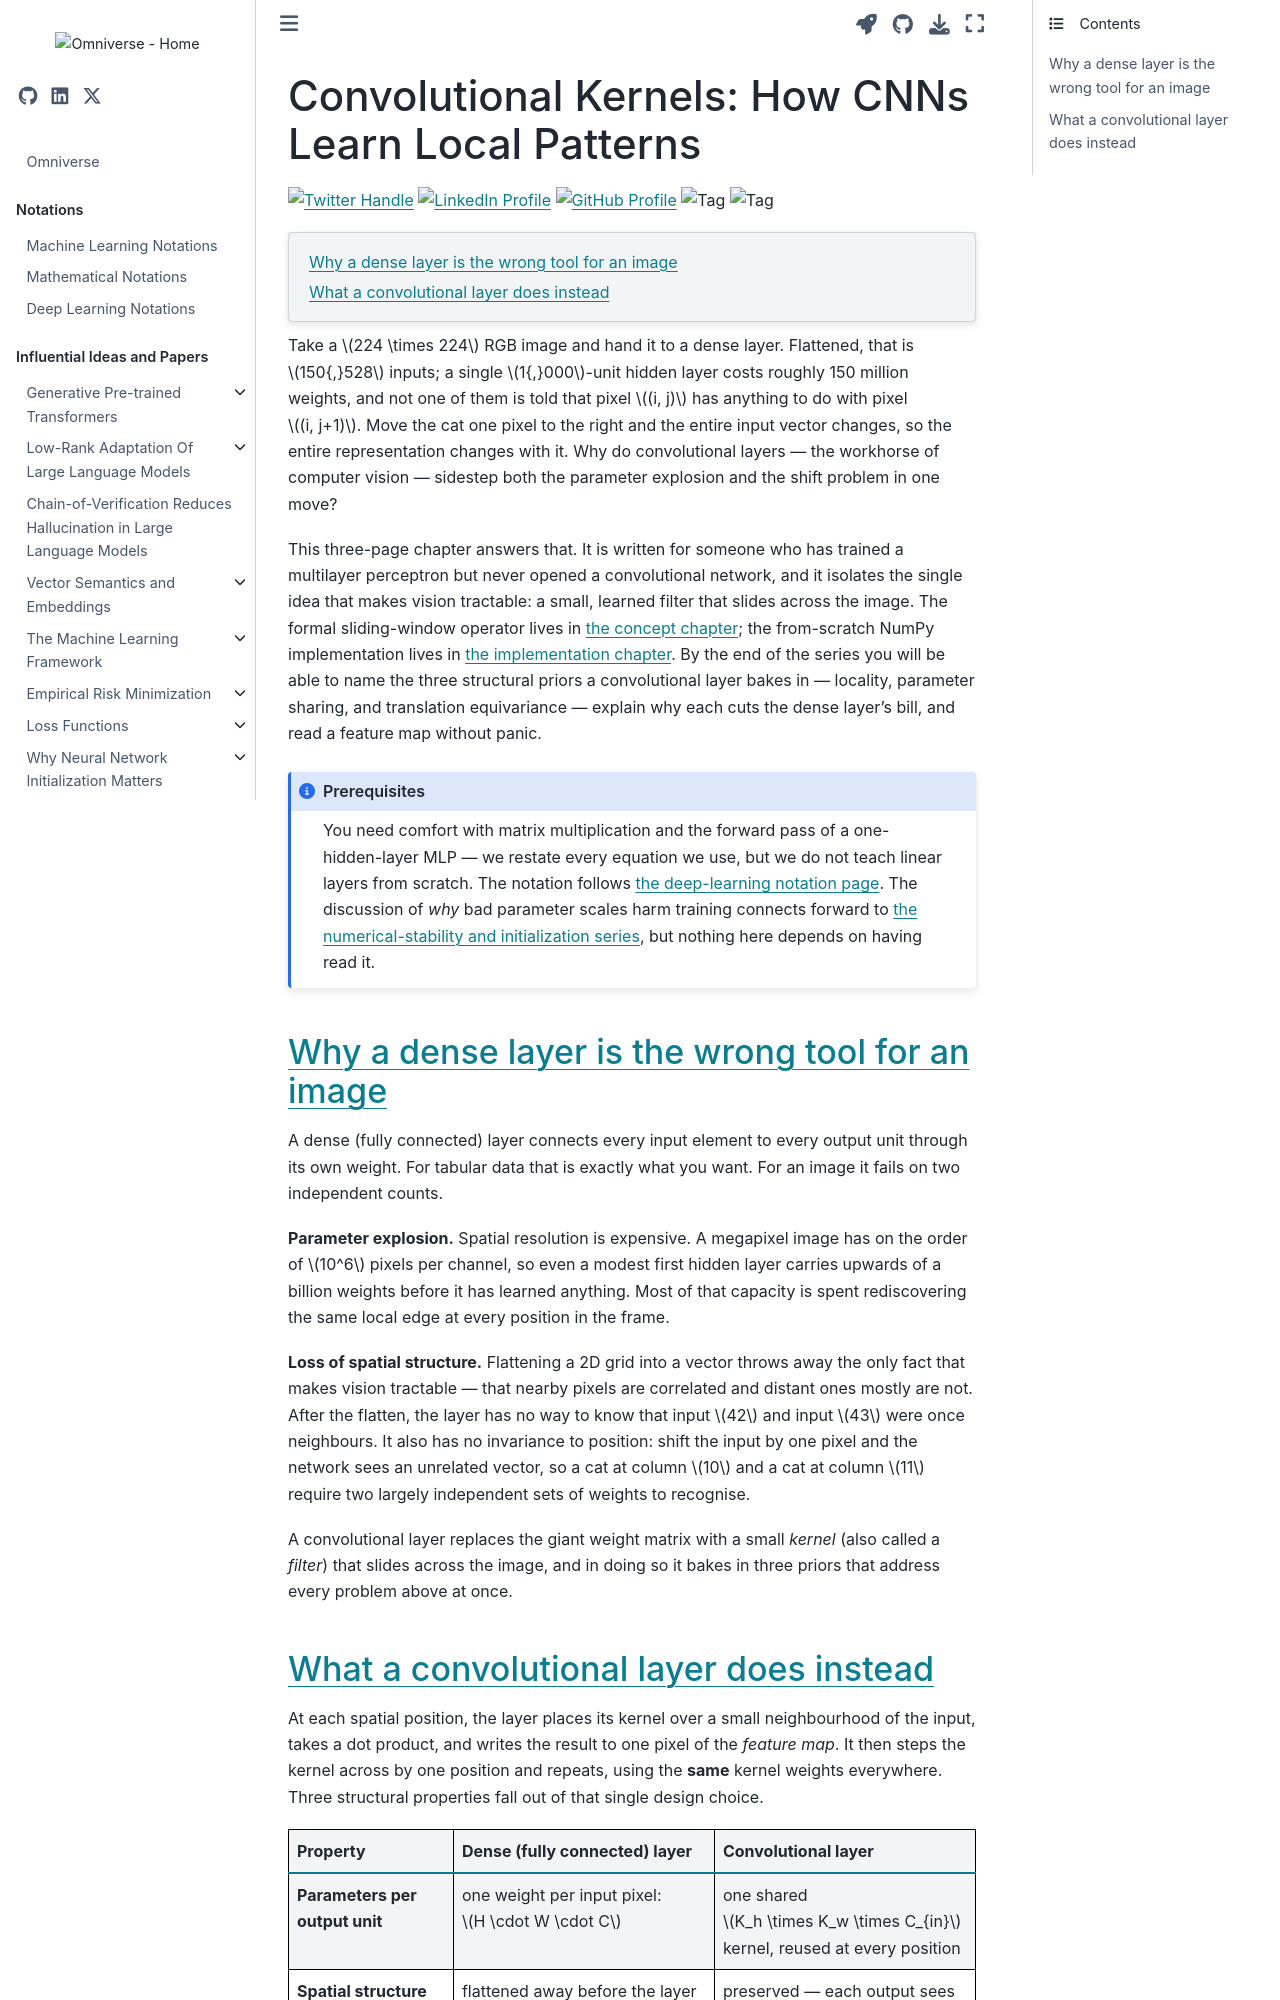

repository: gao-hongnan/omniverse · page: deep_learning/computer_vision/convolutional_kernels/01_intro.html · generator: jekyll

---
jupytext:
    cell_metadata_filter: -all
    formats: md:myst
    text_representation:
        extension: .md
        format_name: myst
        format_version: 0.13
        jupytext_version: 1.16.5
mystnb:
    number_source_lines: true
kernelspec:
    display_name: Python 3
    language: python
    name: python3
myst:
    html_meta:
        "description lang=en": >-
            Convolutional kernels extract local patterns from images. Learn why
            parameter sharing, locality, and translation equivariance make CNNs
            beat dense layers.
        "keywords": >-
            convolutional kernel, convolutional neural network, CNN, feature
            map, parameter sharing, translation equivariance, locality, image
---

# Convolutional Kernels: How CNNs Learn Local Patterns

[![Twitter Handle](https://img.shields.io/badge/Twitter-@gaohongnan-blue?style=social&logo=twitter)](https://twitter.com/gaohongnan)
[![LinkedIn Profile](https://img.shields.io/badge/@gaohongnan-blue?style=social&logo=linkedin)](https://linkedin.com/in/gao-hongnan)
[![GitHub Profile](https://img.shields.io/badge/GitHub-gao--hongnan-lightgrey?style=social&logo=github)](https://github.com/gao-hongnan)
![Tag](https://img.shields.io/badge/Tag-Deep_Learning-blue)
![Tag](https://img.shields.io/badge/Level-Intermediate-yellow)

```{contents}
:local:
```

```{code-cell} ipython3
:tags: [remove-cell]

import numpy as np
```

Take a $224 \times 224$ RGB image and hand it to a dense layer. Flattened,
that is $150{,}528$ inputs; a single $1{,}000$-unit hidden layer costs roughly
150 million weights, and not one of them is told that pixel $(i, j)$ has
anything to do with pixel $(i, j+1)$. Move the cat one pixel to the right and
the entire input vector changes, so the entire representation changes with it.
Why do convolutional layers — the workhorse of computer vision — sidestep both
the parameter explosion and the shift problem in one move?

This three-page chapter answers that. It is written for someone who has
trained a multilayer perceptron but never opened a convolutional network, and
it isolates the single idea that makes vision tractable: a small, learned
filter that slides across the image. The formal sliding-window operator lives
in {doc}`the concept chapter <02_concept>`; the from-scratch NumPy
implementation lives in {doc}`the implementation chapter <03_implementation>`.
By the end of the series you will be able to name the three structural priors
a convolutional layer bakes in — locality, parameter sharing, and translation
equivariance — explain why each cuts the dense layer's bill, and read a
feature map without panic.

```{admonition} Prerequisites
:class: note

You need comfort with matrix multiplication and the forward pass of a
one-hidden-layer MLP — we restate every equation we use, but we do not teach
linear layers from scratch. The notation follows
{doc}`the deep-learning notation page <../../../notations/deep_learning>`.
The discussion of *why* bad parameter scales harm training connects forward to
{doc}`the numerical-stability and initialization series <../../../influential/numerical_stability_and_initialization/01_intro>`,
but nothing here depends on having read it.
```
